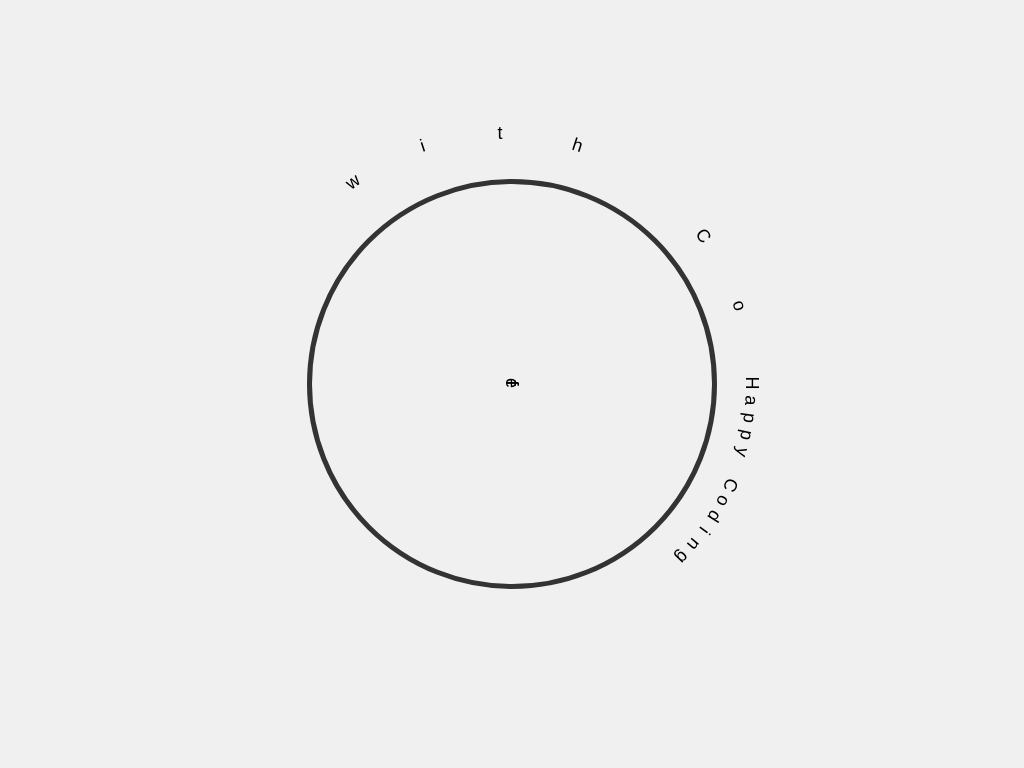

Write the HTML and CSS that draws this image.

<!DOCTYPE html>
<html lang="en">
<head>
    <meta charset="UTF-8">
    <meta name="viewport" content="width=device-width, initial-scale=1.0">
    <title>Text Around a Circle</title>
    <style>
        body {
            display: flex;
            justify-content: center;
            align-items: center;
            height: 100vh;
            margin: 0;
            background-color: #f0f0f0;
        }

        .circle-container {
            position: relative;
            width: 400px;
            height: 400px;
            border: 5px solid #333;
            border-radius: 50%;
            display: flex;
            justify-content: center;
            align-items: center;
        }

        .circle-text {
            position: absolute;
            width: 100%;
            height: 100%;
            display: flex;
            justify-content: center;
            align-items: center;
            transform: rotate(90deg);
        }

        .circle-text span {
            position: absolute;
            width: 100%;
            text-align: center;
            transform-origin: 50% 100%;
            font-size: 18px;
            letter-spacing: 2px;
            font-family: Arial, sans-serif;
        }

        .circle-text span:nth-child(1) { transform: rotate(0deg) translateY(-240px); }
        .circle-text span:nth-child(2) { transform: rotate(4deg) translateY(-240px); }
        .circle-text span:nth-child(3) { transform: rotate(8deg) translateY(-240px); }
        .circle-text span:nth-child(4) { transform: rotate(12deg) translateY(-240px); }
        .circle-text span:nth-child(5) { transform: rotate(16deg) translateY(-240px); }
        .circle-text span:nth-child(6) { transform: rotate(24deg) translateY(-240px); }
        .circle-text span:nth-child(7) { transform: rotate(24deg) translateY(-240px); }
        .circle-text span:nth-child(8) { transform: rotate(28deg) translateY(-240px); }
        .circle-text span:nth-child(9) { transform: rotate(32deg) translateY(-240px); }
        .circle-text span:nth-child(10) { transform: rotate(36deg) translateY(-240px); }
        .circle-text span:nth-child(11) { transform: rotate(40deg) translateY(-240px); }
        .circle-text span:nth-child(12) { transform: rotate(44deg) translateY(-240px); }
        .circle-text span:nth-child(13) { transform: rotate(216deg) translateY(-240px); }
        .circle-text span:nth-child(14) { transform: rotate(234deg) translateY(-240px); }
        .circle-text span:nth-child(15) { transform: rotate(252deg) translateY(-240px); }
        .circle-text span:nth-child(16) { transform: rotate(270deg) translateY(-240px); }
        .circle-text span:nth-child(17) { transform: rotate(288deg) translateY(-240px); }
        .circle-text span:nth-child(18) { transform: rotate(306deg) translateY(-240px); }
        .circle-text span:nth-child(19) { transform: rotate(324deg) translateY(-240px); }
        .circle-text span:nth-child(20) { transform: rotate(342deg) translateY(-240px); }

    </style>
</head>
<body>

    <div class="circle-container">
        <div class="circle-text">
            <span>H</span>
            <span>a</span>
            <span>p</span>
            <span>p</span>
            <span>y</span>
            <span> </span>
            <span>C</span>
            <span>o</span>
            <span>d</span>
            <span>i</span>
            <span>n</span>
            <span>g</span>
            <span> </span>
            <span>w</span>
            <span>i</span>
            <span>t</span>
            <span>h</span>
            <span> </span>
            <span>C</span>
            <span>o</span>
            <span>f</span>
            <span>f</span>
            <span>e</span>
        </div>
    </div>

</body>
</html>

